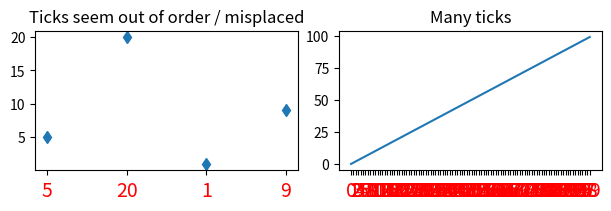

Here is the Python script that generated this plot:
import matplotlib.pyplot as plt
import numpy as np

fig, ax = plt.subplots(1, 2, constrained_layout=True, figsize=(6, 2))

ax[0].set_title('Ticks seem out of order / misplaced')
x = ['5', '20', '1', '9']  # strings
y = [5, 20, 1, 9]
ax[0].plot(x, y, 'd')
ax[0].tick_params(axis='x', labelcolor='red', labelsize=14)

ax[1].set_title('Many ticks')
x = [str(xx) for xx in np.arange(100)]  # strings
y = np.arange(100)
ax[1].plot(x, y)
ax[1].tick_params(axis='x', labelcolor='red', labelsize=14)
